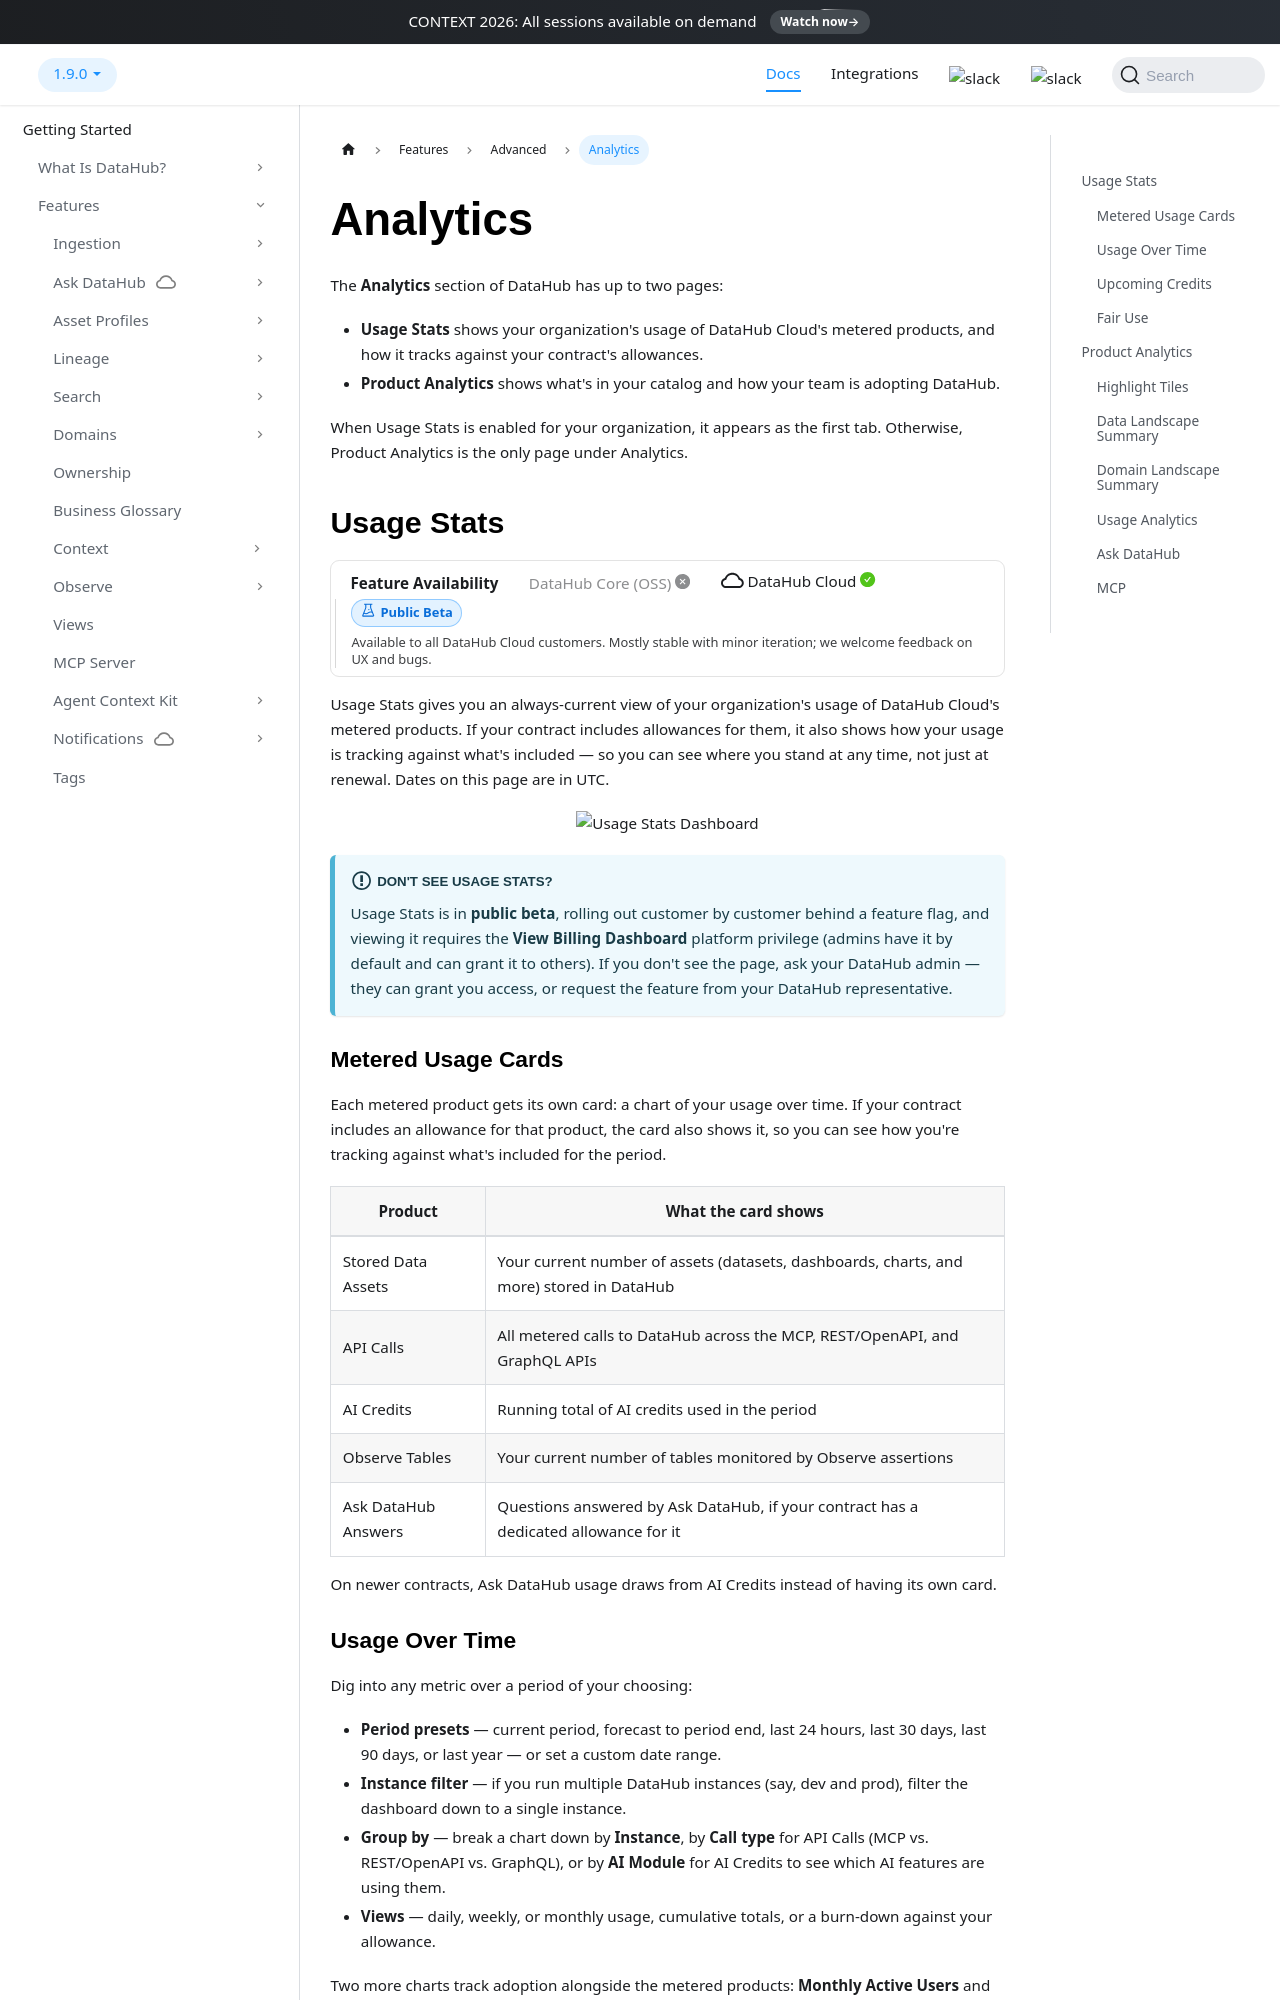

repository: datahub-project/datahub · page: docs/features/feature-guides/analytics-dashboards/index.html · generator: docusaurus

---
description: "Track usage against your DataHub Cloud contract and explore how your organization adopts DataHub."
---

import FeatureAvailability from '@site/src/components/FeatureAvailability';

# Analytics

The **Analytics** section of DataHub has up to two pages:

- **Usage Stats** shows your organization's usage of DataHub Cloud's metered products, and how it tracks against your contract's allowances.
- **Product Analytics** shows what's in your catalog and how your team is adopting DataHub.

When Usage Stats is enabled for your organization, it appears as the first tab. Otherwise, Product Analytics is the only page under Analytics.

## Usage Stats

<FeatureAvailability saasOnly stage="public-beta" />

Usage Stats gives you an always-current view of your organization's usage of DataHub Cloud's metered products. If your contract includes allowances for them, it also shows how your usage is tracking against what's included — so you can see where you stand at any time, not just at renewal. Dates on this page are in UTC.

<p align="center">
  <img
       width="90%"
       src="https://raw.githubusercontent.com/datahub-project/static-assets/d92ec9d2a9db23ab041fd7fea2ea6127f7b605e3/imgs/admin/usage-stats-dashboard.png"
       alt="Usage Stats Dashboard"/>
</p>

:::info Don't see Usage Stats?
Usage Stats is in **public beta**, rolling out customer by customer behind a feature flag, and viewing it requires the **View Billing Dashboard** platform privilege (admins have it by default and can grant it to others). If you don't see the page, ask your DataHub admin — they can grant you access, or request the feature from your DataHub representative.
:::
